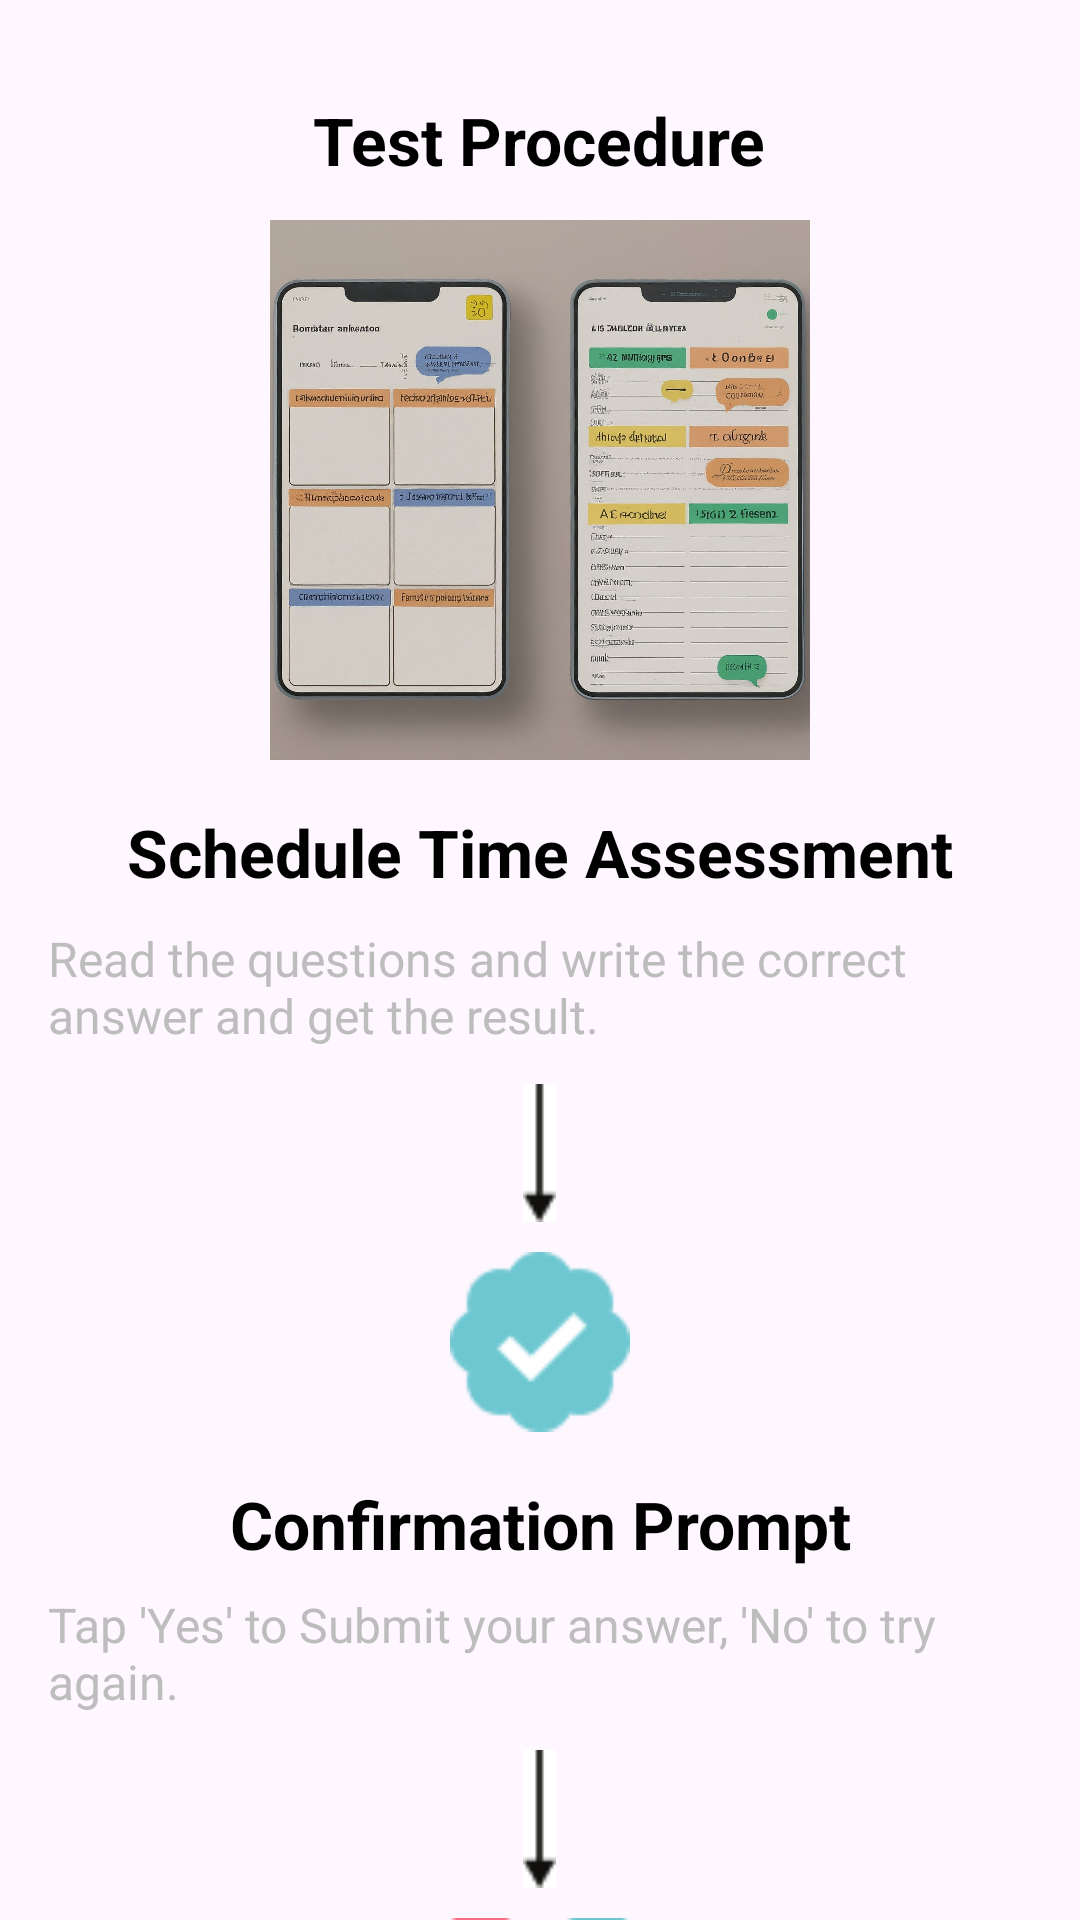

This screen was rendered from an Android layout file. Write that file and the resources it references.
<!-- AndroidManifest.xml: application theme Theme.StudyBuddy -->
<!-- res/layout/activity_help.xml -->
<?xml version="1.0" encoding="utf-8"?>
<androidx.core.widget.NestedScrollView
    xmlns:android="http://schemas.android.com/apk/res/android"
    xmlns:tools="http://schemas.android.com/tools"
    android:layout_width="match_parent"
    android:layout_height="match_parent"
    android:fillViewport="true"
    tools:context=".activities.HelpActivity">

    <RelativeLayout
        android:id="@+id/main"
        android:layout_width="match_parent"
        android:layout_height="wrap_content"
        android:padding="16dp">

        
        <TextView
            android:id="@+id/headingText"
            android:layout_width="wrap_content"
            android:layout_height="wrap_content"
            android:layout_alignParentTop="true"
            android:layout_centerHorizontal="true"
            android:layout_marginTop="16dp"
            android:lineSpacingExtra="5sp"
            android:text="@string/test_procedure"
            android:textAlignment="center"
            android:textSize="22sp"
            android:textStyle="bold"
            android:textColor="@color/black" />

        
        <ImageView
            android:id="@+id/procedureImage"
            android:layout_width="250dp"
            android:layout_height="180dp"
            android:layout_below="@id/headingText"
            android:layout_centerHorizontal="true"
            android:layout_marginTop="12dp"
            android:contentDescription="@string/procedure_image"
            android:src="@drawable/ic_design" />

        
        <TextView
            android:id="@+id/visualAcuityHeading"
            android:layout_width="wrap_content"
            android:layout_height="wrap_content"
            android:layout_below="@id/procedureImage"
            android:layout_centerHorizontal="true"
            android:layout_marginTop="16dp"
            android:lineSpacingExtra="8sp"
            android:text="@string/schedule_time_assessment"
            android:textAlignment="center"
            android:textSize="22sp"
            android:textStyle="bold"
            android:textColor="@color/black" />

        
        <TextView
            android:id="@+id/visualAcuityDescription"
            android:layout_width="wrap_content"
            android:layout_height="wrap_content"
            android:layout_below="@id/visualAcuityHeading"
            android:layout_centerHorizontal="true"
            android:layout_marginTop="10dp"
            android:text="@string/visual_acuity_description"
            android:textSize="16sp"
            android:textColor="@color/grey" />

        
        <ImageView
            android:id="@+id/downArrow1"
            android:layout_width="25dp"
            android:layout_height="46dp"
            android:layout_below="@id/visualAcuityDescription"
            android:layout_centerHorizontal="true"
            android:layout_marginTop="12dp"
            android:contentDescription="@string/down_arrow"
            android:src="@drawable/ic_down_arrow" />

        
        <ImageView
            android:id="@+id/verificationImage"
            android:layout_width="60dp"
            android:layout_height="60dp"
            android:layout_below="@id/downArrow1"
            android:layout_centerHorizontal="true"
            android:layout_marginTop="10dp"
            android:contentDescription="@string/verification_image"
            android:src="@drawable/ic_verified" />

        
        <TextView
            android:id="@+id/confirmationPromptHeading"
            android:layout_width="wrap_content"
            android:layout_height="wrap_content"
            android:layout_below="@id/verificationImage"
            android:layout_centerHorizontal="true"
            android:layout_marginTop="16dp"
            android:lineSpacingExtra="8sp"
            android:text="@string/confirmation_prompt"
            android:textAlignment="center"
            android:textSize="22sp"
            android:textStyle="bold"
            android:textColor="@color/black" />

        
        <TextView
            android:id="@+id/confirmationPromptDescription"
            android:layout_width="wrap_content"
            android:layout_height="wrap_content"
            android:layout_below="@id/confirmationPromptHeading"
            android:layout_centerHorizontal="true"
            android:layout_marginTop="8dp"
            android:text="@string/confirmation_prompt_description"
            android:textSize="16sp"
            android:textColor="@color/grey" />

        
        <ImageView
            android:id="@+id/downArrow2"
            android:layout_width="25dp"
            android:layout_height="46dp"
            android:layout_below="@id/confirmationPromptDescription"
            android:layout_centerHorizontal="true"
            android:layout_marginTop="12dp"
            android:contentDescription="@string/down_arrow"
            android:src="@drawable/ic_down_arrow" />

        
        <ImageView
            android:id="@+id/decisionImage"
            android:layout_width="70dp"
            android:layout_height="60dp"
            android:layout_below="@id/downArrow2"
            android:layout_centerHorizontal="true"
            android:layout_marginTop="10dp"
            android:contentDescription="@string/decision_image"
            android:src="@drawable/ic_decision" />

        
        <TextView
            android:id="@+id/feedbackHeading"
            android:layout_width="wrap_content"
            android:layout_height="wrap_content"
            android:layout_below="@id/decisionImage"
            android:layout_centerHorizontal="true"
            android:layout_marginTop="16dp"
            android:lineSpacingExtra="8sp"
            android:text="@string/check_answer_accuracy"
            android:textAlignment="center"
            android:textSize="22sp"
            android:textStyle="bold"
            android:textColor="@color/black" />

        
        <TextView
            android:id="@+id/feedbackDescription"
            android:layout_width="wrap_content"
            android:layout_height="wrap_content"
            android:layout_below="@id/feedbackHeading"
            android:layout_centerHorizontal="true"
            android:layout_marginTop="8dp"
            android:text="@string/feedback_description"
            android:textSize="16sp"
            android:textColor="@color/grey" />

        
        <CheckBox
            android:id="@+id/instructionCheckBox"
            android:layout_width="wrap_content"
            android:layout_height="wrap_content"
            android:layout_below="@id/feedbackDescription"
            android:layout_centerHorizontal="true"
            android:layout_marginTop="16dp"
            android:text="@string/instruction_checkbox"
            android:textSize="16sp"
            android:textColor="@color/black" />

        
        <LinearLayout
            android:id="@+id/startTestLayout"
            android:layout_width="match_parent"
            android:layout_height="wrap_content"
            android:layout_below="@id/instructionCheckBox"
            android:layout_centerHorizontal="true"
            android:orientation="horizontal"
            android:gravity="center">

            
            <com.google.android.material.button.MaterialButton
                android:id="@+id/startTestButton"
                android:layout_width="wrap_content"
                android:layout_height="wrap_content"
                android:layout_marginTop="16dp"
                android:backgroundTint="@color/black"
                android:text="@string/start_test_button"
                android:textColor="@color/white"
                android:textSize="16sp"
                android:textStyle="bold"
                android:paddingStart="32dp"
                android:paddingEnd="32dp" />
        </LinearLayout>
    </RelativeLayout>
</androidx.core.widget.NestedScrollView>
<!-- resources referenced by this layout -->
<resources>
  <color name="black">#FF000000</color>
  <color name="grey">#BDBDBD</color>
  <color name="white">#FFFFFFFF</color>
  <!-- drawable ic_decision: png bitmap (drawable, 1855 bytes) -->
  <!-- drawable ic_design: jpg bitmap (drawable, 222883 bytes) -->
  <!-- drawable ic_down_arrow: jpg bitmap (drawable, 996 bytes) -->
  <!-- drawable ic_verified: png bitmap (drawable, 1197 bytes) -->
  <string name="check_answer_accuracy">Check Answer Accuracy</string>
  <string name="confirmation_prompt">Confirmation Prompt</string>
  <string name="confirmation_prompt_description">Tap \'Yes\' to Submit your answer, \'No\' to try again.</string>
  <string name="decision_image">Decision image</string>
  <string name="down_arrow">Down arrow</string>
  <string name="feedback_description">Get Confirmation Answer: Green = correct, Red = try again.</string>
  <string name="instruction_checkbox">I have read all the instructions carefully.</string>
  <string name="procedure_image">Procedure image</string>
  <string name="schedule_time_assessment">Schedule Time Assessment</string>
  <string name="start_test_button">Start the test</string>
  <string name="test_procedure">Test Procedure</string>
  <string name="verification_image">Verification image</string>
  <string name="visual_acuity_description">Read the questions and write the correct answer and get the result.</string>
  <style name="Theme.StudyBuddy" parent="Base.Theme.StudyBuddy" />
  <style name="Base.Theme.StudyBuddy" parent="Theme.Material3.DayNight.NoActionBar">
          
          <item name="colorPrimary">@color/blue</item>
          <item name="colorPrimaryVariant">@color/blue_light</item>
          <item name="android:statusBarColor">@color/blue_dark</item>
          <item name="colorOnPrimary">@color/white</item>
  
          
          <item name="colorSecondary">@color/red</item>
          <item name="colorOnSecondary">@color/white</item>
  
          
          <item name="android:colorAccent">@color/colorAccent</item>
  
          
          <item name="android:textColorPrimary">@color/black</item>
  
      </style>
  <color name="blue">#0000FF</color>
  <color name="blue_light">#81D4FA</color>
  <color name="blue_dark">#005B9F</color>
  <color name="red">#FB0000</color>
  <color name="colorAccent">#00FFDC</color>
</resources>
